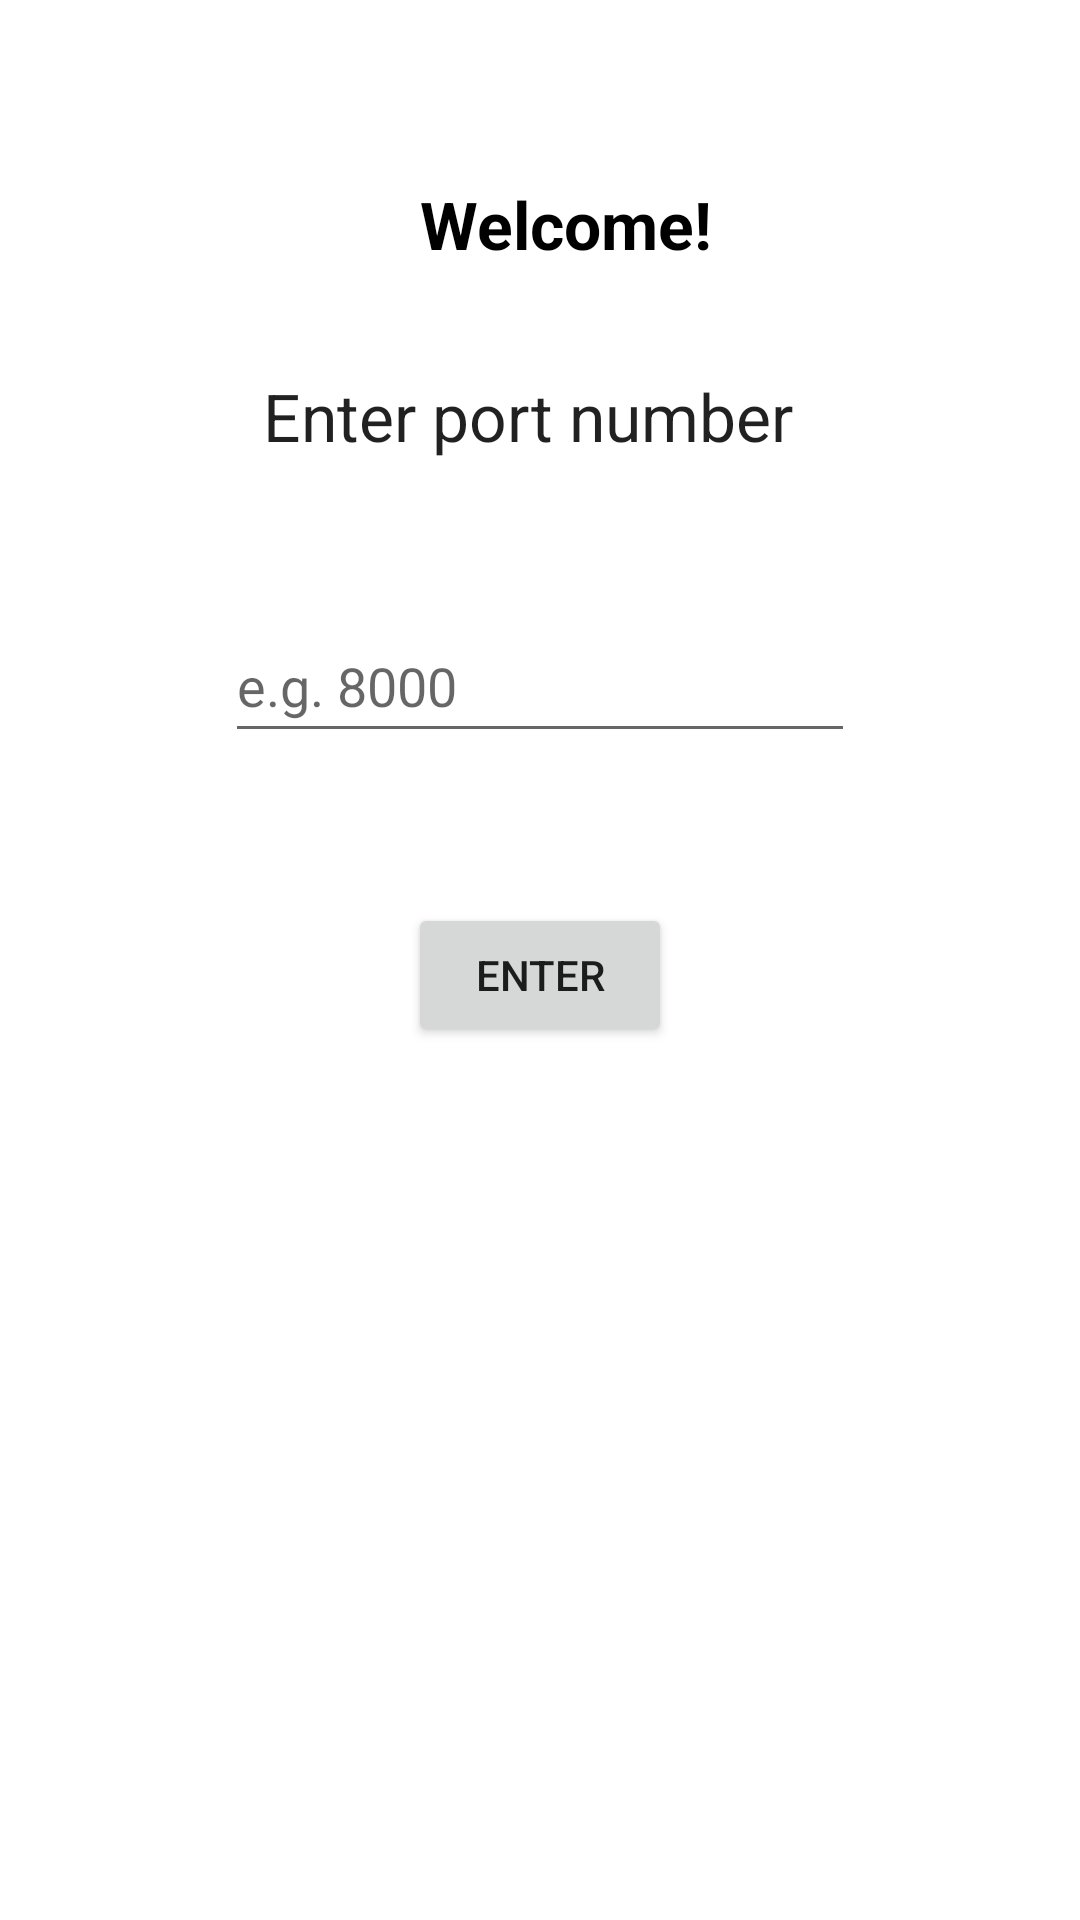

Produce the Android XML layout that renders to this screen, including the resource entries it uses.
<!-- AndroidManifest.xml: application theme Theme.StreamingApplication -->
<!-- res/layout/activity_main.xml -->
<?xml version="1.0" encoding="utf-8"?>
<androidx.constraintlayout.widget.ConstraintLayout xmlns:android="http://schemas.android.com/apk/res/android"
    xmlns:app="http://schemas.android.com/apk/res-auto"
    xmlns:tools="http://schemas.android.com/tools"
    android:layout_width="match_parent"
    android:layout_height="match_parent"
    tools:context=".MainActivity">

    <TextView
        android:id="@+id/port"
        android:layout_width="185dp"
        android:layout_height="39dp"
        android:layout_marginTop="124dp"
        android:text="Enter port number"
        android:textAppearance="@style/TextAppearance.AppCompat.Large"
        app:layout_constraintEnd_toEndOf="parent"
        app:layout_constraintStart_toStartOf="parent"
        app:layout_constraintTop_toTopOf="parent" />

    <EditText
        android:id="@+id/portNum"
        style="@style/Widget.AppCompat.EditText"
        android:layout_width="wrap_content"
        android:layout_height="wrap_content"
        android:layout_marginTop="40dp"
        android:ems="10"
        android:hint="e.g. 8000"
        android:inputType="number"
        android:minHeight="48dp"
        app:layout_constraintEnd_toEndOf="parent"
        app:layout_constraintStart_toStartOf="parent"
        app:layout_constraintTop_toBottomOf="@+id/port" />

    <Button
        android:id="@+id/portBtn"
        android:layout_width="wrap_content"
        android:layout_height="wrap_content"
        android:layout_marginTop="50dp"
        android:onClick="onEnter"
        android:text="Enter"
        app:layout_constraintEnd_toEndOf="parent"
        app:layout_constraintStart_toStartOf="parent"
        app:layout_constraintTop_toBottomOf="@+id/portNum" />

    <TextView
        android:id="@+id/welcome"
        android:layout_width="wrap_content"
        android:layout_height="wrap_content"
        android:layout_marginStart="140dp"
        android:layout_marginTop="60dp"
        android:layout_marginEnd="150dp"
        android:text="Welcome!"
        android:textColor="#000000"
        android:textSize="22sp"
        android:textStyle="bold"
        app:layout_constraintEnd_toEndOf="parent"
        app:layout_constraintHorizontal_bias="0.0"
        app:layout_constraintStart_toStartOf="parent"
        app:layout_constraintTop_toTopOf="parent" />

</androidx.constraintlayout.widget.ConstraintLayout>
<!-- resources referenced by this layout -->
<resources>
  <style name="Theme.StreamingApplication" parent="Theme.MaterialComponents.DayNight.DarkActionBar">
          
          <item name="colorPrimary">@color/purple_500</item>
          <item name="colorPrimaryVariant">@color/purple_700</item>
          <item name="colorOnPrimary">@color/white</item>
          
          <item name="colorSecondary">@color/teal_200</item>
          <item name="colorSecondaryVariant">@color/teal_700</item>
          <item name="colorOnSecondary">@color/black</item>
          
          <item name="android:statusBarColor" tools:targetApi="l">?attr/colorPrimaryVariant</item>
          
      </style>
  <!-- not gathered from this repository: default colours our renderer supplied (Android Studio template values) -->
  <color name="purple_500">#FF6200EE</color>
  <color name="purple_700">#FF3700B3</color>
  <color name="teal_200">#FF03DAC5</color>
  <color name="teal_700">#FF018786</color>
  <color name="black">#FF000000</color>
  <color name="white">#FFFFFFFF</color>
</resources>
